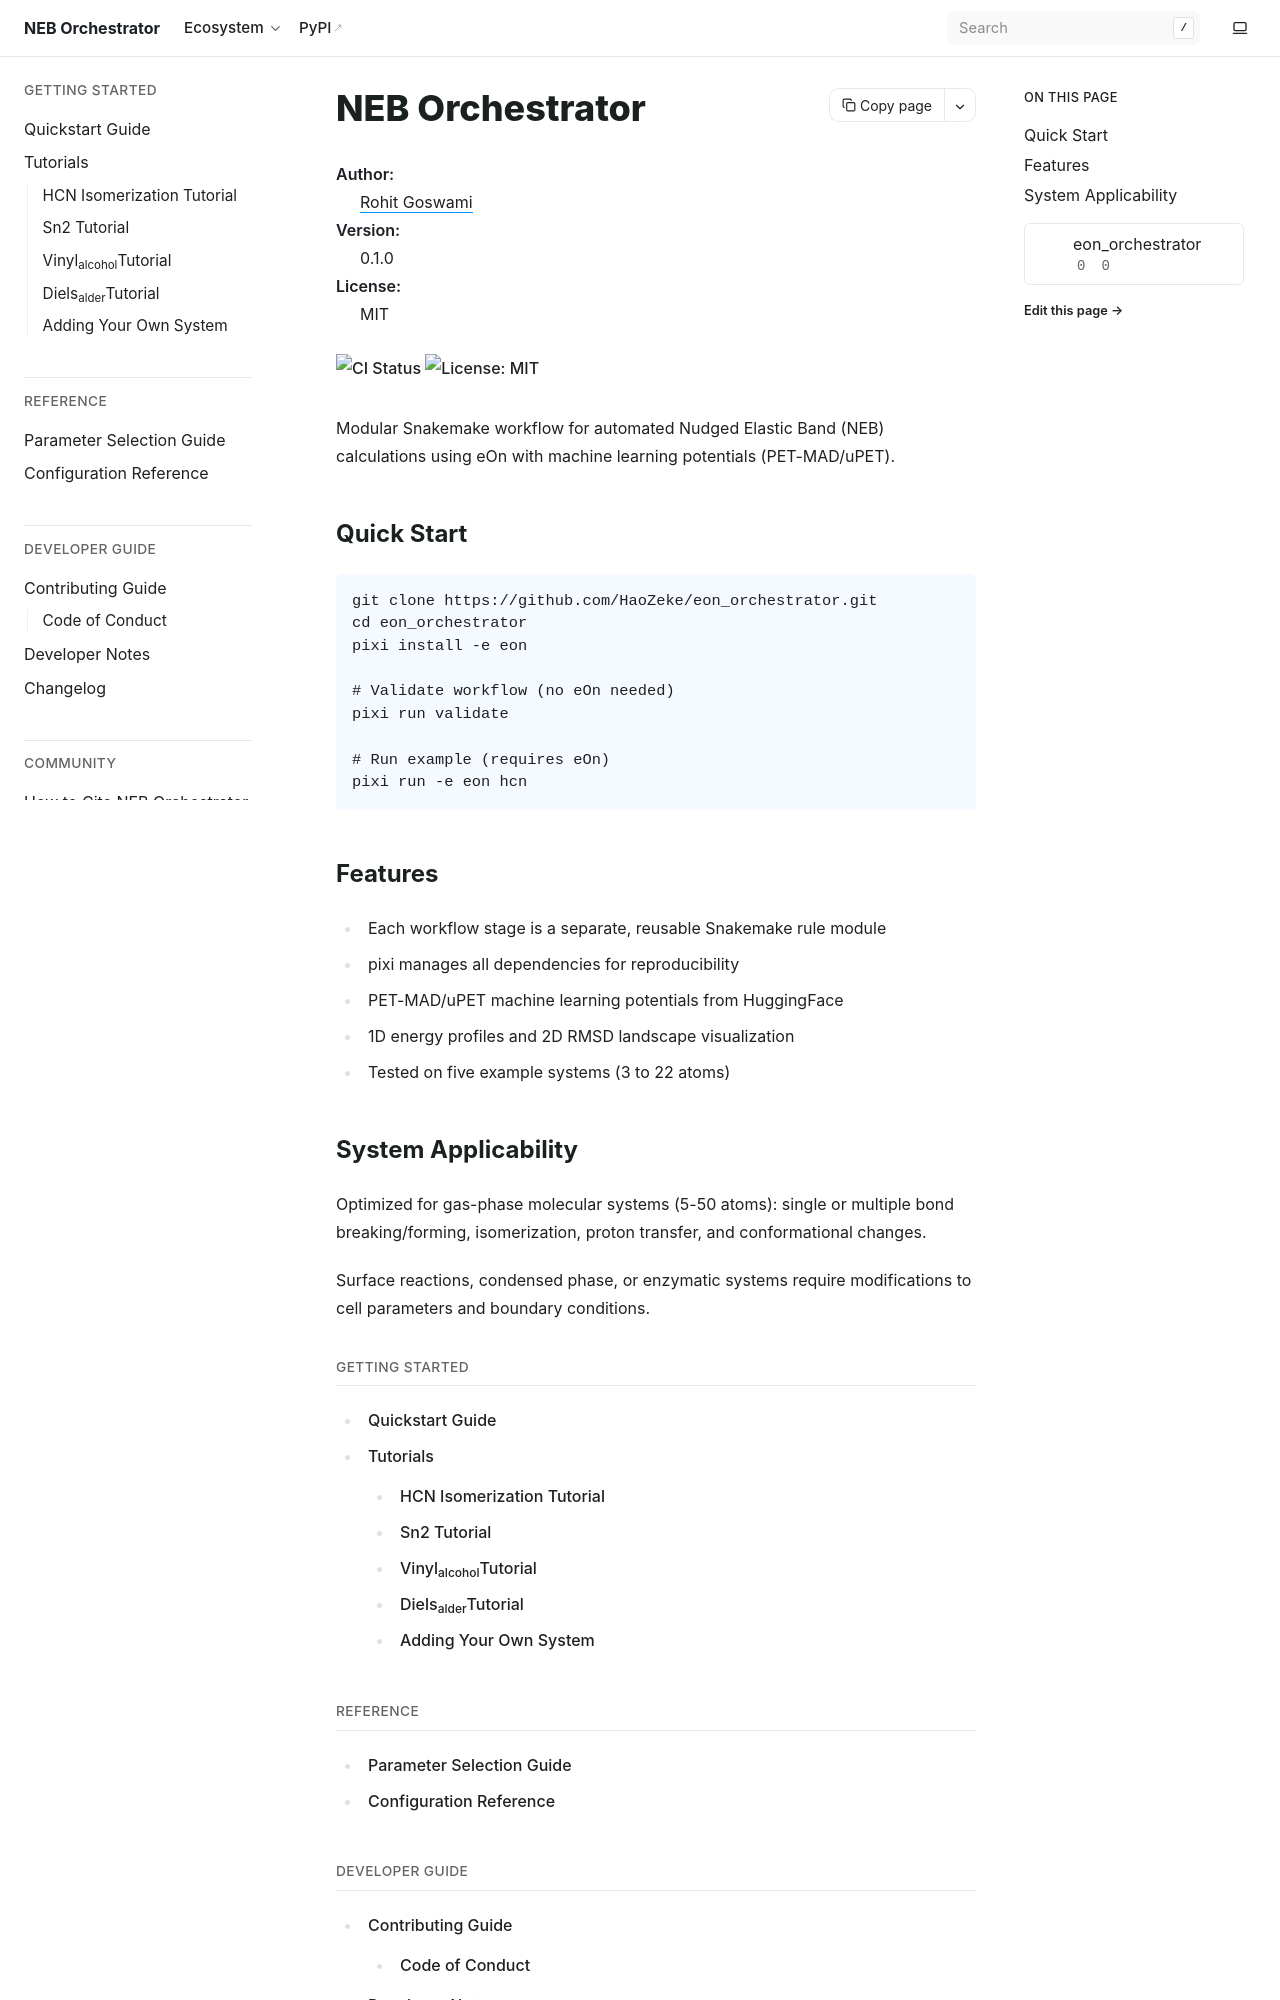

repository: HaoZeke/eon_orchestrator · page: index.html · generator: sphinx


================
NEB Orchestrator
================

:Author: `Rohit Goswami <https://rgoswami.me>`_
:Version: 0.1.0
:License: MIT

.. container:: badges

   .. image:: https://github.com/HaoZeke/eon_orchestrator/actions/workflows/ci.yml/badge.svg
      :target: https://github.com/HaoZeke/eon_orchestrator/actions/workflows/ci.yml
      :alt: CI Status

   .. image:: https://img.shields.io/badge/License-MIT-yellow.svg
      :target: https://opensource.org/licenses/MIT
      :alt: License: MIT

Modular Snakemake workflow for automated Nudged Elastic Band (NEB) calculations
using eOn with machine learning potentials (PET-MAD/uPET).

Quick Start
-----------

.. code:: bash

    git clone https://github.com/HaoZeke/eon_orchestrator.git
    cd eon_orchestrator
    pixi install -e eon

    # Validate workflow (no eOn needed)
    pixi run validate

    # Run example (requires eOn)
    pixi run -e eon hcn

Features
--------

- Each workflow stage is a separate, reusable Snakemake rule module

- pixi manages all dependencies for reproducibility

- PET-MAD/uPET machine learning potentials from HuggingFace

- 1D energy profiles and 2D RMSD landscape visualization

- Tested on five example systems (3 to 22 atoms)
